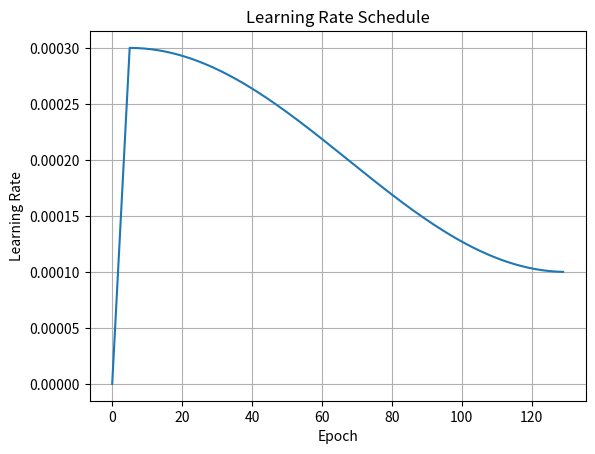

Write Python code to recreate this figure.
import matplotlib.pyplot as plt
import math

def adjust_learning_rate(optimizer, epoch, args):
    """Decay the learning rate with half-cycle cosine after warmup"""
    if epoch < args.warmup_epochs:
        lr = args.lr * epoch / args.warmup_epochs
    else:
        lr = args.min_lr + (args.lr - args.min_lr) * 0.5 * \
            (1. + math.cos(math.pi * (epoch - args.warmup_epochs) / (args.epochs - args.warmup_epochs)))
    return lr

# Define the parameters
class Args:
    lr = 0.0003
    min_lr = 1e-4
    warmup_epochs = 5
    epochs = 130


def main():
    args = Args()

    # Create lists to store epoch and learning rate values
    epochs = list(range(args.epochs))
    learning_rates = []

    # Calculate and store learning rates for each epoch
    for epoch in epochs:
        lr = adjust_learning_rate(None, epoch, args)
        learning_rates.append(lr)

    # Plot the learning rate chart
    plt.plot(epochs, learning_rates)
    plt.xlabel('Epoch')
    plt.ylabel('Learning Rate')
    plt.title('Learning Rate Schedule')
    plt.grid(True)
    plt.show()

if __name__ == "__main__":
    main()



